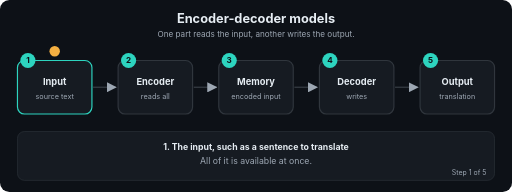
t = 0.00 s
t = 1.69 s: frame unchanged from t = 0.00 s, image omitted
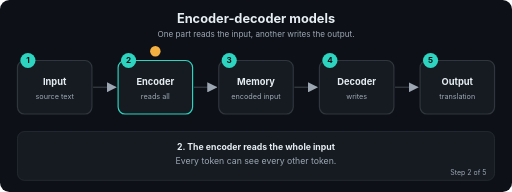
t = 3.24 s
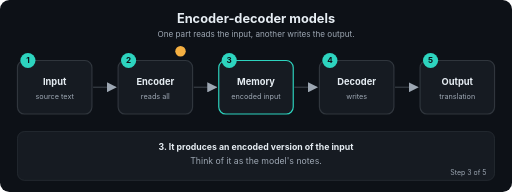
t = 5.01 s
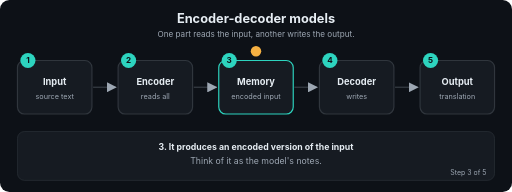
t = 6.71 s
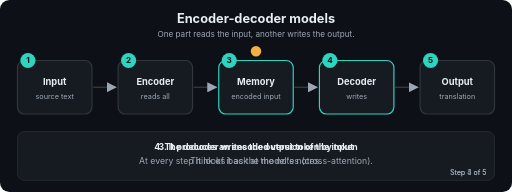
t = 7.20 s

The animated SVG that drew these frames (rendered in a browser with its animation timeline set to each time). Animation: 22 SMIL elements (animate=22); frames cover the first 7.20 s, repeats indefinitely.

<svg xmlns="http://www.w3.org/2000/svg" viewBox="0 0 880 330" width="880" height="330" role="img" aria-labelledby="t d" font-family="-apple-system,Segoe UI,Helvetica,Arial,sans-serif">
<title id="t">Encoder-decoder models</title>
<desc id="d">One part reads the input, another writes the output.</desc>
<defs><marker id="ah" viewBox="0 0 10 10" refX="9" refY="5" markerWidth="7" markerHeight="7" orient="auto"><path d="M0,0 L10,5 L0,10 z" fill="#9DA7B3"/></marker></defs>
<rect width="880" height="330" rx="16" fill="#0D1117"/>
<text x="440.0" y="40" font-size="22" fill="#E6EDF3" font-weight="700" text-anchor="middle">Encoder-decoder models</text>
<text x="440.0" y="64" font-size="14" fill="#9DA7B3" font-weight="400" text-anchor="middle">One part reads the input, another writes the output.</text>
<line x1="160" y1="150" x2="199" y2="150" stroke="#30363D" stroke-width="2.5" marker-end="url(#ah)"/>
<line x1="333" y1="150" x2="372" y2="150" stroke="#30363D" stroke-width="2.5" marker-end="url(#ah)"/>
<line x1="506" y1="150" x2="545" y2="150" stroke="#30363D" stroke-width="2.5" marker-end="url(#ah)"/>
<line x1="679" y1="150" x2="718" y2="150" stroke="#30363D" stroke-width="2.5" marker-end="url(#ah)"/>
<rect x="30" y="104" width="128" height="92" rx="12" fill="#161B22" stroke="#30363D" stroke-width="2"><animate attributeName="stroke" dur="12.0s" repeatCount="indefinite" keyTimes="0;0.2;0.212;1" values="#2DD4BF;#2DD4BF;#30363D;#30363D"/></rect>
<circle cx="48" cy="104" r="13" fill="#2DD4BF"/><text x="48" y="109" font-size="14" fill="#0D1117" font-weight="700" text-anchor="middle">1</text>
<text x="94" y="146" font-size="16" fill="#E6EDF3" font-weight="700" text-anchor="middle">Input</text>
<text x="94" y="170" font-size="12.5" fill="#9DA7B3" font-weight="400" text-anchor="middle">source text</text>
<rect x="203" y="104" width="128" height="92" rx="12" fill="#161B22" stroke="#30363D" stroke-width="2"><animate attributeName="stroke" dur="12.0s" repeatCount="indefinite" keyTimes="0;0.188;0.2;0.4;0.412;1" values="#30363D;#30363D;#2DD4BF;#2DD4BF;#30363D;#30363D"/></rect>
<circle cx="221" cy="104" r="13" fill="#2DD4BF"/><text x="221" y="109" font-size="14" fill="#0D1117" font-weight="700" text-anchor="middle">2</text>
<text x="267" y="146" font-size="16" fill="#E6EDF3" font-weight="700" text-anchor="middle">Encoder</text>
<text x="267" y="170" font-size="12.5" fill="#9DA7B3" font-weight="400" text-anchor="middle">reads all</text>
<rect x="376" y="104" width="128" height="92" rx="12" fill="#161B22" stroke="#30363D" stroke-width="2"><animate attributeName="stroke" dur="12.0s" repeatCount="indefinite" keyTimes="0;0.388;0.4;0.6;0.612;1" values="#30363D;#30363D;#2DD4BF;#2DD4BF;#30363D;#30363D"/></rect>
<circle cx="394" cy="104" r="13" fill="#2DD4BF"/><text x="394" y="109" font-size="14" fill="#0D1117" font-weight="700" text-anchor="middle">3</text>
<text x="440" y="146" font-size="16" fill="#E6EDF3" font-weight="700" text-anchor="middle">Memory</text>
<text x="440" y="170" font-size="12.5" fill="#9DA7B3" font-weight="400" text-anchor="middle">encoded input</text>
<rect x="549" y="104" width="128" height="92" rx="12" fill="#161B22" stroke="#30363D" stroke-width="2"><animate attributeName="stroke" dur="12.0s" repeatCount="indefinite" keyTimes="0;0.588;0.6;0.8;0.812;1" values="#30363D;#30363D;#2DD4BF;#2DD4BF;#30363D;#30363D"/></rect>
<circle cx="567" cy="104" r="13" fill="#2DD4BF"/><text x="567" y="109" font-size="14" fill="#0D1117" font-weight="700" text-anchor="middle">4</text>
<text x="613" y="146" font-size="16" fill="#E6EDF3" font-weight="700" text-anchor="middle">Decoder</text>
<text x="613" y="170" font-size="12.5" fill="#9DA7B3" font-weight="400" text-anchor="middle">writes</text>
<rect x="722" y="104" width="128" height="92" rx="12" fill="#161B22" stroke="#30363D" stroke-width="2"><animate attributeName="stroke" dur="12.0s" repeatCount="indefinite" keyTimes="0;0.788;0.8;1.0" values="#30363D;#30363D;#2DD4BF;#2DD4BF"/></rect>
<circle cx="740" cy="104" r="13" fill="#2DD4BF"/><text x="740" y="109" font-size="14" fill="#0D1117" font-weight="700" text-anchor="middle">5</text>
<text x="786" y="146" font-size="16" fill="#E6EDF3" font-weight="700" text-anchor="middle">Output</text>
<text x="786" y="170" font-size="12.5" fill="#9DA7B3" font-weight="400" text-anchor="middle">translation</text>
<circle r="9" fill="#F5B042" cx="94" cy="88"><animate attributeName="cx" dur="12.0s" repeatCount="indefinite" keyTimes="0.0;0.01;0.2;0.27;0.4;0.47;0.6;0.67;0.8;0.87;1.0" values="94;94;94;267;267;440;440;613;613;786;786"/><animate attributeName="cy" dur="12.0s" repeatCount="indefinite" keyTimes="0.0;0.01;0.2;0.27;0.4;0.47;0.6;0.67;0.8;0.87;1.0" values="88;88;88;88;88;88;88;88;88;88;88"/></circle>
<rect x="30" y="226" width="820" height="84" rx="12" fill="#161B22" stroke="#30363D"/>
<text x="440.0" y="258" font-size="15" fill="#E6EDF3" font-weight="700" text-anchor="middle" opacity="0">1. The input, such as a sentence to translate<animate attributeName="opacity" dur="12.0s" repeatCount="indefinite" keyTimes="0;0.2;0.212;1" values="1;1;0;0"/></text>
<text x="440.0" y="282" font-size="15" fill="#9DA7B3" font-weight="400" text-anchor="middle" opacity="0">All of it is available at once.<animate attributeName="opacity" dur="12.0s" repeatCount="indefinite" keyTimes="0;0.2;0.212;1" values="1;1;0;0"/></text>
<text x="836" y="300" font-size="12" fill="#9DA7B3" text-anchor="end" opacity="0">Step 1 of 5<animate attributeName="opacity" dur="12.0s" repeatCount="indefinite" keyTimes="0;0.2;0.212;1" values="1;1;0;0"/></text>
<text x="440.0" y="258" font-size="15" fill="#E6EDF3" font-weight="700" text-anchor="middle" opacity="0">2. The encoder reads the whole input<animate attributeName="opacity" dur="12.0s" repeatCount="indefinite" keyTimes="0;0.188;0.2;0.4;0.412;1" values="0;0;1;1;0;0"/></text>
<text x="440.0" y="282" font-size="15" fill="#9DA7B3" font-weight="400" text-anchor="middle" opacity="0">Every token can see every other token.<animate attributeName="opacity" dur="12.0s" repeatCount="indefinite" keyTimes="0;0.188;0.2;0.4;0.412;1" values="0;0;1;1;0;0"/></text>
<text x="836" y="300" font-size="12" fill="#9DA7B3" text-anchor="end" opacity="0">Step 2 of 5<animate attributeName="opacity" dur="12.0s" repeatCount="indefinite" keyTimes="0;0.188;0.2;0.4;0.412;1" values="0;0;1;1;0;0"/></text>
<text x="440.0" y="258" font-size="15" fill="#E6EDF3" font-weight="700" text-anchor="middle" opacity="0">3. It produces an encoded version of the input<animate attributeName="opacity" dur="12.0s" repeatCount="indefinite" keyTimes="0;0.388;0.4;0.6;0.612;1" values="0;0;1;1;0;0"/></text>
<text x="440.0" y="282" font-size="15" fill="#9DA7B3" font-weight="400" text-anchor="middle" opacity="0">Think of it as the model's notes.<animate attributeName="opacity" dur="12.0s" repeatCount="indefinite" keyTimes="0;0.388;0.4;0.6;0.612;1" values="0;0;1;1;0;0"/></text>
<text x="836" y="300" font-size="12" fill="#9DA7B3" text-anchor="end" opacity="0">Step 3 of 5<animate attributeName="opacity" dur="12.0s" repeatCount="indefinite" keyTimes="0;0.388;0.4;0.6;0.612;1" values="0;0;1;1;0;0"/></text>
<text x="440.0" y="258" font-size="15" fill="#E6EDF3" font-weight="700" text-anchor="middle" opacity="0">4. The decoder writes the output token by token<animate attributeName="opacity" dur="12.0s" repeatCount="indefinite" keyTimes="0;0.588;0.6;0.8;0.812;1" values="0;0;1;1;0;0"/></text>
<text x="440.0" y="282" font-size="15" fill="#9DA7B3" font-weight="400" text-anchor="middle" opacity="0">At every step it looks back at the notes (cross-attention).<animate attributeName="opacity" dur="12.0s" repeatCount="indefinite" keyTimes="0;0.588;0.6;0.8;0.812;1" values="0;0;1;1;0;0"/></text>
<text x="836" y="300" font-size="12" fill="#9DA7B3" text-anchor="end" opacity="0">Step 4 of 5<animate attributeName="opacity" dur="12.0s" repeatCount="indefinite" keyTimes="0;0.588;0.6;0.8;0.812;1" values="0;0;1;1;0;0"/></text>
<text x="440.0" y="258" font-size="15" fill="#E6EDF3" font-weight="700" text-anchor="middle" opacity="0">5. The output, such as the translation<animate attributeName="opacity" dur="12.0s" repeatCount="indefinite" keyTimes="0;0.788;0.8;1.0" values="0;0;1;1"/></text>
<text x="440.0" y="282" font-size="15" fill="#9DA7B3" font-weight="400" text-anchor="middle" opacity="0">Used by models like T5 and the original Transformer.<animate attributeName="opacity" dur="12.0s" repeatCount="indefinite" keyTimes="0;0.788;0.8;1.0" values="0;0;1;1"/></text>
<text x="836" y="300" font-size="12" fill="#9DA7B3" text-anchor="end" opacity="0">Step 5 of 5<animate attributeName="opacity" dur="12.0s" repeatCount="indefinite" keyTimes="0;0.788;0.8;1.0" values="0;0;1;1"/></text>
</svg>
